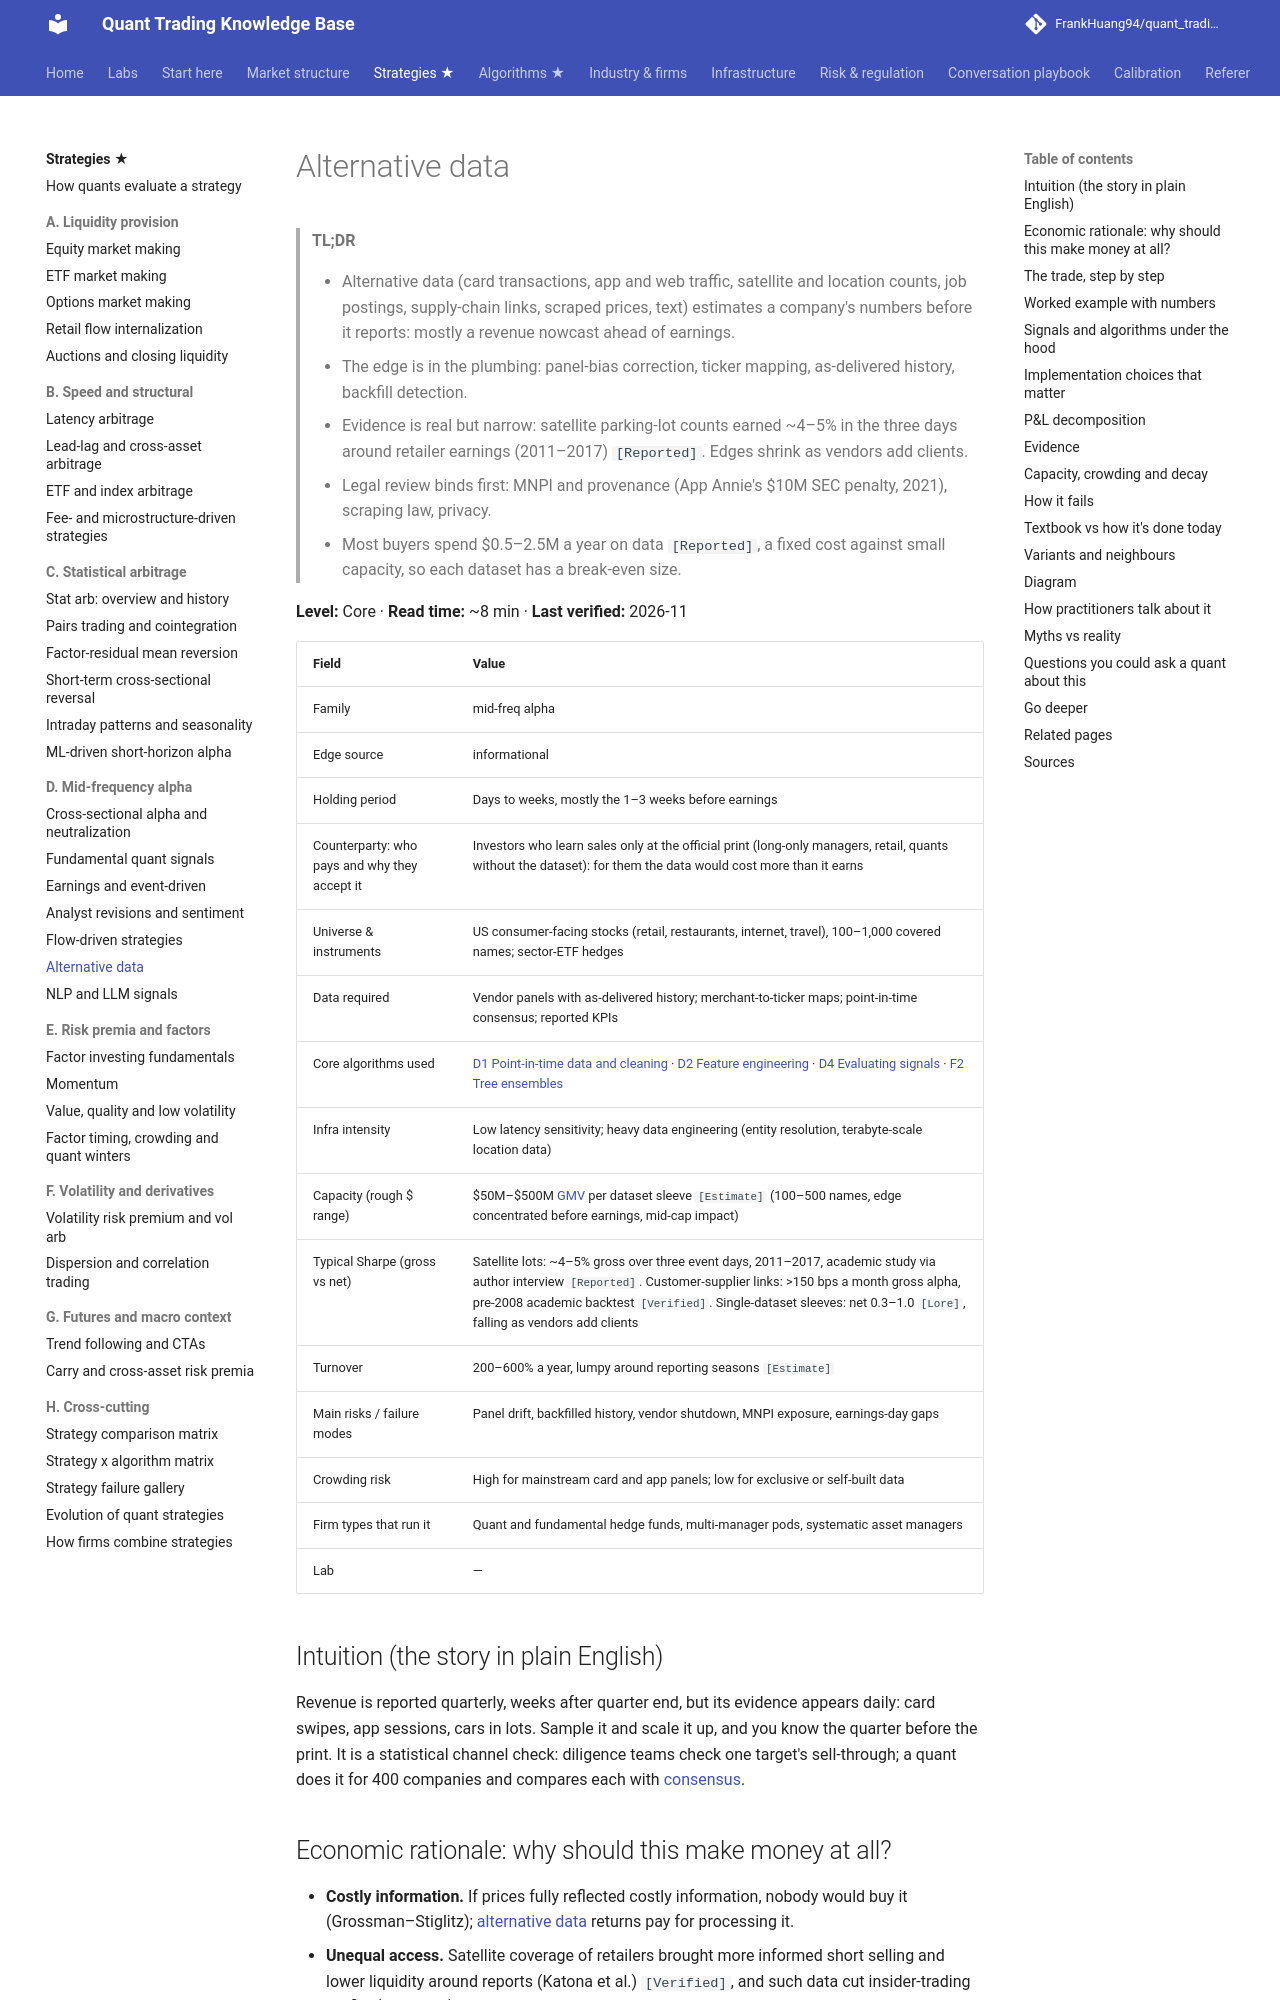

repository: FrankHuang94/quant_trading_claude · page: 02-strategies/d-mid-frequency-alpha/alternative-data/index.html · generator: mkdocs

# Alternative data

> **TL;DR**
>
> - Alternative data (card transactions, app and web traffic, satellite and location counts, job postings, supply-chain links, scraped prices, text) estimates a company's numbers before it reports: mostly a revenue nowcast ahead of earnings.
> - The edge is in the plumbing: panel-bias correction, ticker mapping, as-delivered history, backfill detection.
> - Evidence is real but narrow: satellite parking-lot counts earned ~4–5% in the three days around retailer earnings (2011–2017) `[Reported]`. Edges shrink as vendors add clients.
> - Legal review binds first: MNPI and provenance (App Annie's \$10M SEC penalty, 2021), scraping law, privacy.
> - Most buyers spend \$0.5–2.5M a year on data `[Reported]`, a fixed cost against small capacity, so each dataset has a break-even size.

**Level:** Core · **Read time:** ~8 min · **Last verified:** 2026-11

| Field | Value |
|---|---|
| Family | mid-freq alpha |
| Edge source | informational |
| Holding period | Days to weeks, mostly the 1–3 weeks before earnings |
| Counterparty: who pays and why they accept it | Investors who learn sales only at the official print (long-only managers, retail, quants without the dataset): for them the data would cost more than it earns |
| Universe & instruments | US consumer-facing stocks (retail, restaurants, internet, travel), 100–1,000 covered names; sector-ETF hedges |
| Data required | Vendor panels with as-delivered history; merchant-to-ticker maps; point-in-time consensus; reported KPIs |
| Core algorithms used | [D1 Point-in-time data and cleaning](../../03-algorithms/a-data-and-signals/point-in-time-data-and-cleaning.md) · [D2 Feature engineering](../../03-algorithms/a-data-and-signals/feature-engineering.md) · [D4 Evaluating signals](../../03-algorithms/a-data-and-signals/evaluating-signals.md) · [F2 Tree ensembles](../../03-algorithms/b-forecasting-models/tree-ensembles.md) |
| Infra intensity | Low latency sensitivity; heavy data engineering (entity resolution, terabyte-scale location data) |
| Capacity (rough $ range) | \$50M–\$500M [GMV](../../09-reference/glossary.md#gross-market-value-gmv) per dataset sleeve `[Estimate]` (100–500 names, edge concentrated before earnings, mid-cap impact) |
| Typical Sharpe (gross vs net) | Satellite lots: ~4–5% gross over three event days, 2011–2017, academic study via author interview `[Reported]`. Customer-supplier links: >150 bps a month gross alpha, pre-2008 academic backtest `[Verified]`. Single-dataset sleeves: net 0.3–1.0 `[Lore]`, falling as vendors add clients |
| Turnover | 200–600% a year, lumpy around reporting seasons `[Estimate]` |
| Main risks / failure modes | Panel drift, backfilled history, vendor shutdown, MNPI exposure, earnings-day gaps |
| Crowding risk | High for mainstream card and app panels; low for exclusive or self-built data |
| Firm types that run it | Quant and fundamental hedge funds, multi-manager pods, systematic asset managers |
| Lab | — |

## Intuition (the story in plain English)

Revenue is reported quarterly, weeks after quarter end, but its evidence appears daily: card swipes, app sessions, cars in lots. Sample it and scale it up, and you know the quarter before the print. It is a statistical channel check: diligence teams check one target's sell-through; a quant does it for 400 companies and compares each with [consensus](../../09-reference/glossary.md#consensus-estimate).
